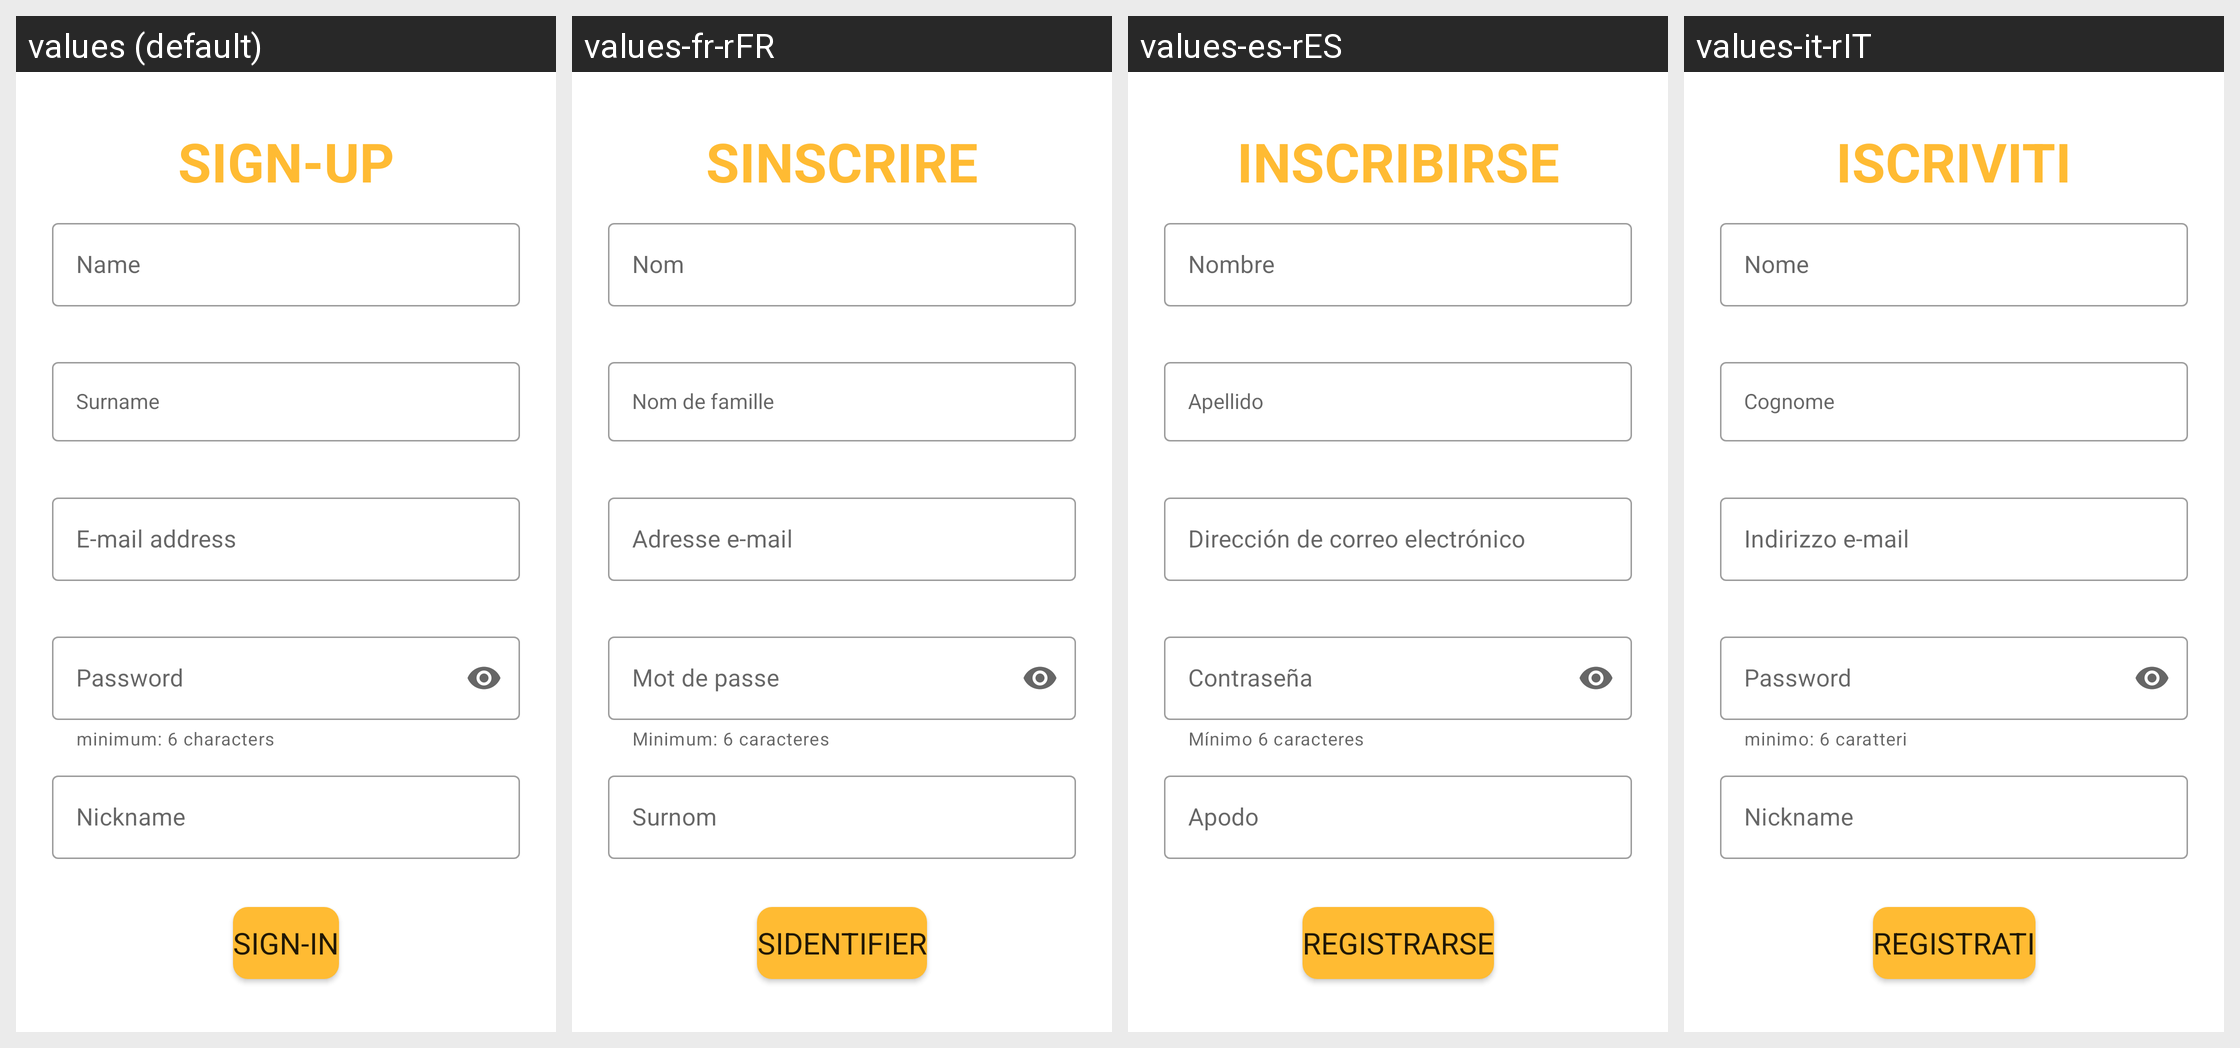

Locale-by-locale string values for the Android screen shown in this grid:
Android screen res/layout/activity_registration.xml rendered under 4 locales, left to right: values (default), values-fr-rFR, values-es-rES, values-it-rIT. Device: Nexus 5 (rendered at 1080×1920; each locale shown at half size, 540×960, under a caption strip naming it); theme Theme.Talks.
Other locales in the repository, not shown: values-de-rDE.
Strings drawn on this screen, with the default value and each locale's value (text and hints the layout hard-codes, and strings that could not be matched under every locale, appear in the picture but are not listed):

sign_up
  values: SIGN-UP
  values-fr-rFR: SINSCRIRE
  values-es-rES: INSCRIBIRSE
  values-it-rIT: ISCRIVITI

real_name
  values: Name
  values-fr-rFR: Nom
  values-es-rES: Nombre
  values-it-rIT: Nome

real_surname
  values: Surname
  values-fr-rFR: Nom de famille
  values-es-rES: Apellido
  values-it-rIT: Cognome

email_address
  values: E-mail address
  values-fr-rFR: Adresse e-mail
  values-es-rES: Dirección de correo electrónico
  values-it-rIT: Indirizzo e-mail

password
  values: Password
  values-fr-rFR: Mot de passe
  values-es-rES: Contraseña
  values-it-rIT: Password

password_requirement
  values: minimum: 6 characters
  values-fr-rFR: Minimum: 6 caracteres
  values-es-rES: Mínimo 6 caracteres
  values-it-rIT: minimo: 6 caratteri

nickname
  values: Nickname
  values-fr-rFR: Surnom
  values-es-rES: Apodo
  values-it-rIT: Nickname

sign_in
  values: SIGN-IN
  values-fr-rFR: SIDENTIFIER
  values-es-rES: REGISTRARSE
  values-it-rIT: REGISTRATI
